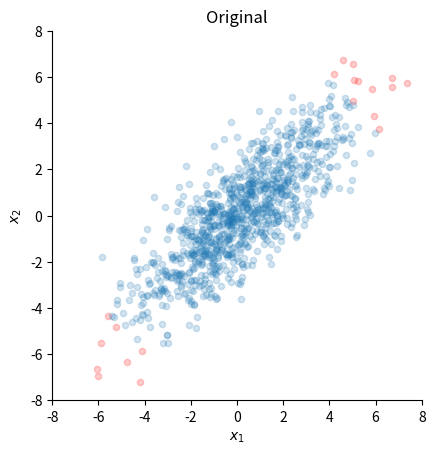
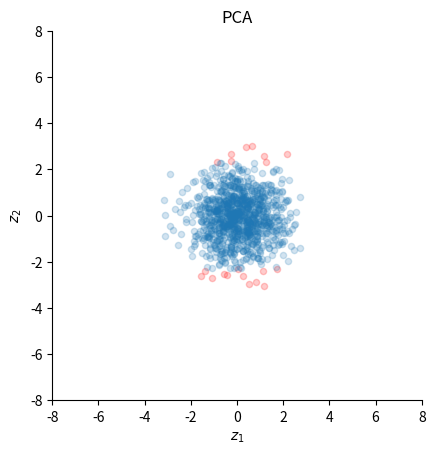
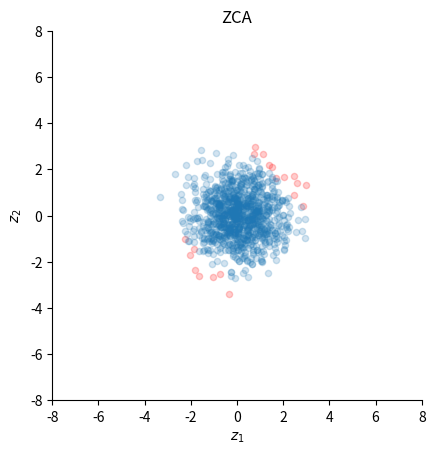

Generate these figures, in order, with matplotlib:
# [redacted]

import numpy as np
import matplotlib.pyplot as plt

# generate toy data
rng = np.random.default_rng(seed=2)
mu = [0, 0]
sigma = [[5, 4], [4, 5]]  # must be positive semi-definite
n = 1000
x = rng.multivariate_normal(mu, sigma, size=n).T

# store 20 most extreme values for visualization
set1 = np.argsort(np.linalg.norm(x, axis=0))[-20:]
set2 = list(set(range(n)) - set(set1))

# plot original data
fig, ax = plt.subplots()
ax.scatter(x[0, set1], x[1, set1], s=20, c="red", alpha=0.2)
ax.scatter(x[0, set2], x[1, set2], s=20, alpha=0.2)
ax.set_aspect("equal")
ax.set_xlim(-8, 8)
ax.set_ylim(-8, 8)
ax.set_xlabel("$x_1$")
ax.set_ylabel("$x_2$")
ax.spines["top"].set_visible(False)
ax.spines["right"].set_visible(False)
ax.set_title("Original")

np.corrcoef(x)[0, 1]

sigma = np.cov(x)
evals, evecs = np.linalg.eigh(sigma)

# PCA
z = np.diag(evals**(-1/2)) @ evecs.T @ x

fig, ax = plt.subplots()
ax.scatter(z[0, set1], z[1, set1], s=20, c="red", alpha=0.2)
ax.scatter(z[0, set2], z[1, set2], s=20, alpha=0.2)
ax.set_aspect("equal")
ax.set_xlim(-8, 8)
ax.set_ylim(-8, 8)
ax.set_xlabel("$z_1$")
ax.set_ylabel("$z_2$")
ax.spines["top"].set_visible(False)
ax.spines["right"].set_visible(False)
ax.set_title("PCA")

np.corrcoef(z)[0, 1]

# ZCA
z = evecs @ np.diag(evals**(-1/2)) @ evecs.T @ x

fig, ax = plt.subplots()
ax.scatter(z[0, set1], z[1, set1], s=20, c="red", alpha=0.2)
ax.scatter(z[0, set2], z[1, set2], s=20, alpha=0.2)
ax.set_aspect("equal")
ax.set_xlim(-8, 8)
ax.set_ylim(-8, 8)
ax.set_xlabel("$z_1$")
ax.set_ylabel("$z_2$")
ax.spines["top"].set_visible(False)
ax.spines["right"].set_visible(False)
ax.set_title("ZCA")

np.corrcoef(z)[0, 1]
